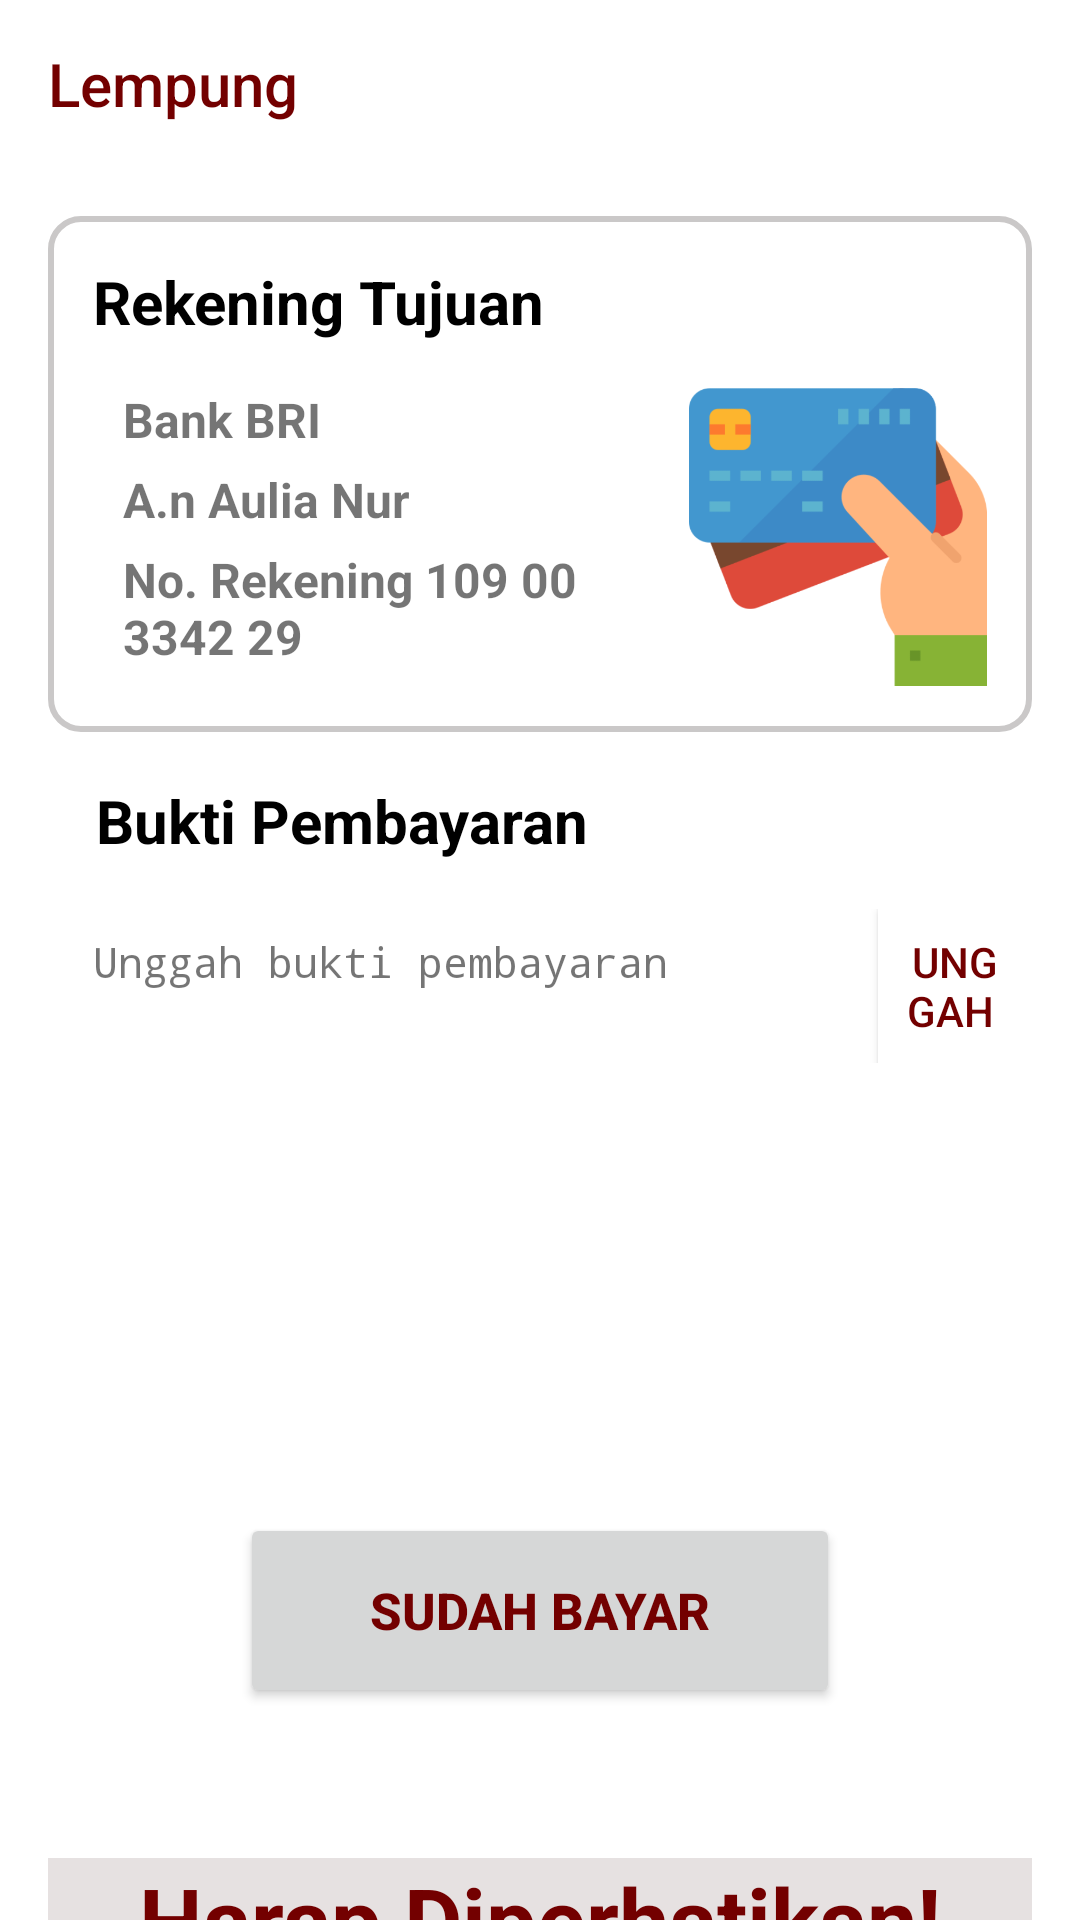

The Android layout XML behind this screen, and the referenced resources:
<!-- AndroidManifest.xml: application theme AppTheme -->
<!-- res/layout/activity_konfirmasi_pembayaran.xml -->
<?xml version="1.0" encoding="utf-8"?>
<android.support.design.widget.CoordinatorLayout xmlns:android="http://schemas.android.com/apk/res/android"
    xmlns:app="http://schemas.android.com/apk/res-auto"
    xmlns:tools="http://schemas.android.com/tools"
    android:layout_width="match_parent"
    android:layout_height="match_parent"
    android:orientation="vertical"
    android:background="@color/white"
    tools:context="com.sourcey.KauLempung.User.KonfirmasiPembayaran">

    <LinearLayout
        android:layout_width="match_parent"
        android:layout_height="wrap_content"
        android:orientation="vertical">
        <LinearLayout
            android:layout_width="match_parent"
            android:layout_height="wrap_content"
            android:orientation="vertical">
            <android.support.design.widget.AppBarLayout
                android:id="@+id/appbar"
                android:layout_width="match_parent"
                android:layout_height="wrap_content"
                android:fitsSystemWindows="true"
                android:theme="@style/ThemeOverlay.AppCompat.Dark.ActionBar">
                <android.support.v7.widget.Toolbar
                    xmlns:android="http://schemas.android.com/apk/res/android"
                    android:id="@+id/toolbar"
                    android:layout_width="match_parent"
                    android:layout_height="?attr/actionBarSize"
                    android:background="@color/white"
                    app:subtitleTextColor="#000"
                    app:title="Lempung"
                    app:titleTextColor="@color/primary"></android.support.v7.widget.Toolbar>
            </android.support.design.widget.AppBarLayout>
        </LinearLayout>
        <android.support.v4.widget.NestedScrollView
            android:layout_width="match_parent"
            android:layout_height="wrap_content">
    <LinearLayout
        android:padding="16dp"
        android:layout_width="match_parent"
        android:layout_height="wrap_content"
        android:orientation="vertical">
        <LinearLayout
            android:padding="15dp"
            android:background="@drawable/box_layout"
            android:layout_width="match_parent"
            android:layout_height="wrap_content"
            android:orientation="vertical">
    <TextView
        android:layout_width="wrap_content"
        android:layout_height="wrap_content"
        android:textSize="20sp"
        android:textColor="@color/black"
        android:text="Rekening Tujuan"
        android:textStyle="bold"/>

    <LinearLayout
        android:layout_marginTop="15dp"
        android:layout_width="match_parent"
        android:layout_height="wrap_content"
        android:orientation="horizontal">

        <LinearLayout
            android:layout_weight="1"
            android:layout_marginLeft="10dp"
            android:layout_width="match_parent"
            android:layout_height="wrap_content"
            android:orientation="vertical">
        <TextView
            android:layout_width="wrap_content"
            android:layout_height="wrap_content"
            android:text="Bank BRI"
            android:textSize="16sp"
            android:textStyle="bold" />

        <TextView
            android:layout_marginTop="5dp"
            android:layout_width="wrap_content"
            android:layout_height="wrap_content"
            android:text="A.n Aulia Nur"
            android:textSize="16sp"
            android:textStyle="bold" />
        <TextView
            android:layout_marginTop="5dp"
            android:layout_width="wrap_content"
            android:layout_height="wrap_content"
            android:text="No. Rekening 109 00 3342 29"
            android:textSize="16sp"
            android:textStyle="bold" />
        </LinearLayout>
        <LinearLayout
            android:layout_weight="2"
            android:layout_width="wrap_content"
            android:layout_height="100dp"
            android:orientation="vertical">
            <ImageView
                android:layout_width="match_parent"
                android:layout_height="wrap_content"
                android:src="@drawable/debitcard"/>
        </LinearLayout>
    </LinearLayout>
        </LinearLayout>
        <TextView
            android:padding="16dp"
            android:textStyle="bold"
            android:textSize="20sp"
            android:textColor="@color/black"
            android:text="Bukti Pembayaran"
            android:layout_width="wrap_content"
            android:layout_height="wrap_content" />
        <LinearLayout
            android:layout_width="match_parent"
            android:layout_height="wrap_content"
            android:orientation="horizontal">
            <TextView
                android:layout_width="wrap_content"
                android:layout_height="wrap_content"
                android:text="Unggah bukti pembayaran"
                android:layout_marginLeft="15dp"
                android:fontFamily="monospace"/>
            <Button
                android:onClick="choose"
                android:layout_width="wrap_content"
                android:layout_height="wrap_content"
                android:text="Unggah "
                android:padding="8dp"
                android:layout_marginLeft="70dp"
                android:textColor="@color/primary"
                android:background="@color/white"/>
        </LinearLayout>

        <ImageView
            android:layout_gravity="center"
            android:id="@+id/image_konfirm"
            android:layout_width="100dp"
            android:layout_height="150dp" />

        <Button
            android:layout_gravity="center"
            android:onClick="unggah"
            android:layout_width="200dp"
            android:layout_height="65dp"
            android:text="Sudah Bayar"
            android:padding="8dp"
            android:textSize="17sp"
            android:textColor="@color/primary"
            android:textStyle="bold"/>
        <LinearLayout
            android:layout_marginTop="50dp"
            android:layout_width="match_parent"
            android:layout_height="wrap_content"
            android:background="#e6e1e1"
            android:orientation="vertical">
            <TextView
                android:textSize="30sp"
                android:textColor="@color/primary"
                android:textStyle="bold"
                android:layout_gravity="center"
                android:text="Harap Diperhatikan!"
                android:layout_width="wrap_content"
                android:layout_height="wrap_content" />
            <TextView
                android:textAlignment="center"
                android:textSize="18sp"
                android:text="Dalam proses pembayaran, pastikan Bank dan Nomor Rekening yang di masukkan sesuai aplikasi"
                android:layout_marginTop="20dp"
                android:layout_gravity="center"
                android:layout_width="wrap_content"
                android:layout_height="wrap_content" />
            <TextView
                android:textAlignment="center"
                android:textSize="18sp"
                android:text="Pembayaran WAJIB dilakukan dalam 1x24 jam setelah proses pemesanan atau jika melebihi ketentuan maka pesanan dianggap hangus"
                android:layout_marginTop="20dp"
                android:layout_gravity="center"
                android:layout_width="wrap_content"
                android:layout_height="wrap_content" />
            <TextView
                android:textAlignment="center"
                android:textSize="18sp"
                android:text="Setelah melakukan Pembayaran harap melakukan pengecekan Status Pembayaran pada bagian Keranjang dalam waktu 1x24 Jam setelah pengiriman bukti bayar"
                android:layout_marginTop="20dp"
                android:layout_gravity="center"
                android:layout_width="wrap_content"
                android:layout_height="wrap_content" />
        </LinearLayout>
    </LinearLayout>
        </android.support.v4.widget.NestedScrollView>
    </LinearLayout>

</android.support.design.widget.CoordinatorLayout>
<!-- resources referenced by this layout -->
<resources>
  <color name="black">#000000</color>
  <color name="primary">#730000</color>
  <color name="white">#FFFFFF</color>
  <!-- drawable box_layout (drawable) -->
  <?xml version="1.0" encoding="utf-8"?>
  <shape xmlns:android="http://schemas.android.com/apk/res/android">
  
      <stroke android:color="#CAC8C8" android:width="2dp"/>
      <solid android:color="#ffff"/>
      <corners android:radius="10dp"/>
  
  </shape>
  <!-- drawable debitcard: png bitmap (drawable, 23011 bytes) -->
  <style name="AppTheme" parent="Theme.AppCompat.Light.NoActionBar">
  
          <item name="colorPrimary">@color/primary</item>
          <item name="colorPrimaryDark">@color/primary_dark</item>
          <item name="colorAccent">@color/primary</item>
  
          
      </style>
  <color name="primary_dark">#f5dc76</color>
</resources>
